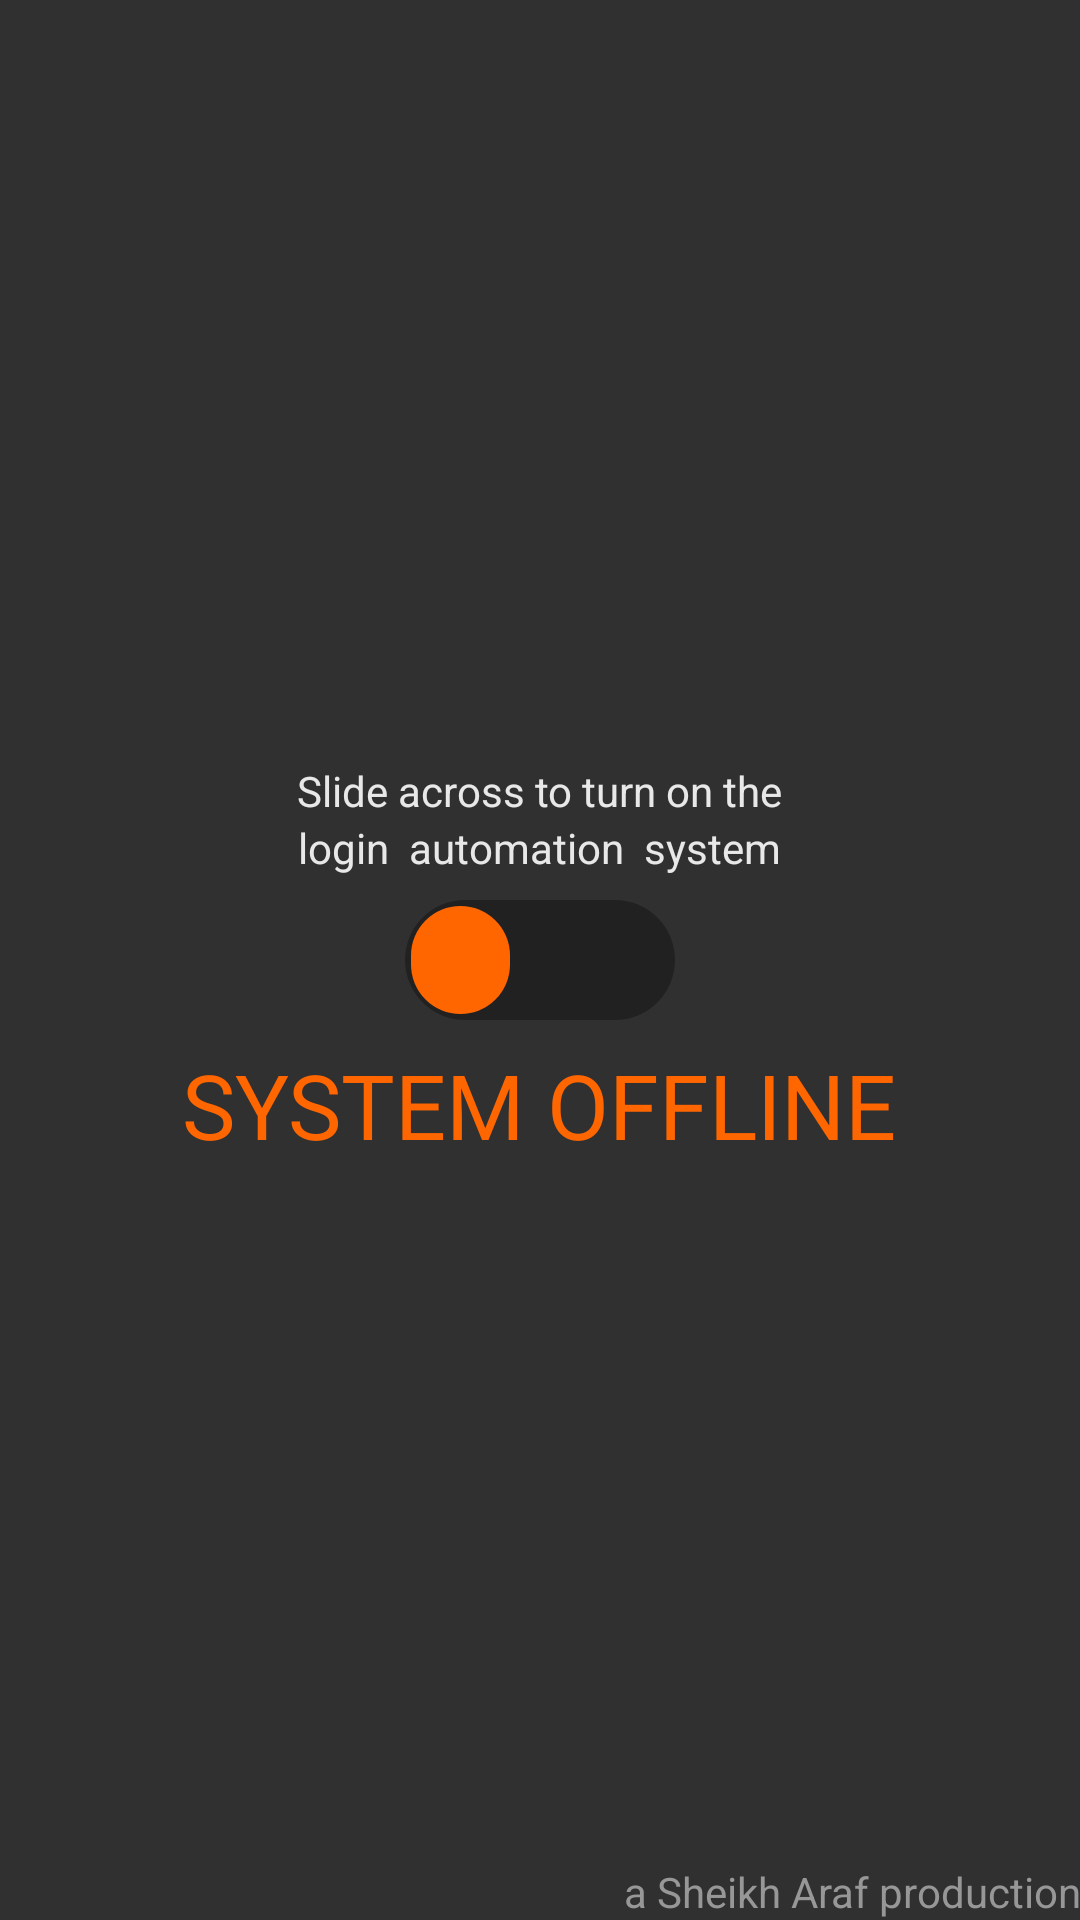

This screen was rendered from an Android layout file. Write that file and the resources it references.
<!-- AndroidManifest.xml: application theme AppTheme -->
<!-- res/layout/fragment_control_center.xml -->
<RelativeLayout xmlns:android="http://schemas.android.com/apk/res/android"
    xmlns:tools="http://schemas.android.com/tools" android:layout_width="match_parent"
    android:layout_height="match_parent" android:paddingLeft="@dimen/activity_horizontal_margin"
    android:paddingRight="@dimen/activity_horizontal_margin"
    android:paddingTop="@dimen/activity_vertical_margin"
    android:paddingBottom="@dimen/activity_vertical_margin"
    android:animateLayoutChanges="true"
    android:background="#303030" tools:context=".MainActivityFragment">

    <Switch
        android:layout_width="wrap_content"
        android:layout_height="wrap_content"
        android:layout_marginTop="10dp"
        android:thumbTextPadding="25dp"
        android:switchMinWidth="90dp"
        android:textSize="20dp"
        android:textOn="Enabled"
        android:textOff="Disabled"
        android:track="@drawable/switch_track"
        android:thumb="@drawable/switch_thumb"
        android:id="@+id/main_switch"
        android:layout_margin="4dp"
        android:layout_centerVertical="true"
        android:layout_centerHorizontal="true" />

    <TextView
        android:layout_width="wrap_content"
        android:layout_height="wrap_content"
        android:textAppearance="?android:attr/textAppearanceLarge"
        android:text="SYSTEM OFFLINE"
        android:textSize="30sp"
        android:id="@+id/tv_status"
        android:textColor="#ff6600"
        android:layout_below="@+id/main_switch"
        android:layout_margin="4dp"
        android:layout_centerHorizontal="true"  />

    <LinearLayout
        android:layout_width="wrap_content"
        android:layout_height="wrap_content"
        android:layout_margin="4dp"
        android:layout_above="@+id/main_switch"
        android:layout_centerHorizontal="true"
        android:orientation="vertical">

        <TextView
            android:layout_width="wrap_content"
            android:layout_height="wrap_content"
            android:text="Slide across to turn on the"
            android:layout_gravity="center"
            android:textColor="#E8E8E8"

            android:id="@+id/tv1" />

        <TextView
            android:layout_width="wrap_content"
            android:layout_height="wrap_content"
            android:text="login  automation  system"
            android:layout_gravity="center"
            android:textColor="#E8E8E8"
            android:id="@+id/tv2" />

    </LinearLayout>

    <TextView
        android:layout_width="wrap_content"
        android:layout_height="wrap_content"
        android:textAppearance="?android:attr/textAppearanceSmall"
        android:text="a Sheikh Araf production"
        android:textColor="#979797"
        android:id="@+id/tvCredit"
        android:layout_alignParentBottom="true"
        android:layout_alignParentRight="true"
        android:layout_alignParentEnd="true" />

</RelativeLayout>
<!-- resources referenced by this layout -->
<resources>
  <!-- drawable switch_thumb (drawable) -->
  <?xml version="1.0" encoding="utf-8"?>
  <selector xmlns:android="http://schemas.android.com/apk/res/android" >
      <item android:state_checked="true">
          <shape
              android:shape="rectangle"
              android:visible="true"
              android:dither="true"
              android:useLevel="false">
              <gradient
                  android:startColor="#005EF0"
                  android:endColor="#005EF0"
                  android:angle="270"/>
              <corners
                  android:radius="100dp"/>
              <size
                  android:width="37dp"
                  android:height="37dp" />
              <stroke
                  android:width="4dp"
                  android:color="#0000ffff"/>
          </shape>
      </item>
      <item android:state_checked="false">
          <shape
              android:shape="rectangle"
              android:visible="true"
              android:dither="true"
              android:useLevel="false">
              <gradient
                  android:startColor="#ff6600"
                  android:endColor="#ff6600"
                  android:angle="270"/>
              <corners
                  android:radius="100dp"/>
              <size
                  android:width="37dp"
                  android:height="37dp" />
              <stroke
                  android:width="4dp"
                  android:color="#0000ffff"/>
          </shape>
      </item>
  </selector>
  <!-- drawable switch_track (drawable) -->
  <?xml version="1.0" encoding="utf-8"?>
  <shape xmlns:android="http://schemas.android.com/apk/res/android"
      android:shape="rectangle"
      android:visible="true"
      android:dither="true"
      android:useLevel="false">
      <gradient
          android:startColor="#212121"
          android:endColor="#212121"
          android:angle="270"/>
      <corners
          android:radius="20dp"/>
      <size
          android:width="80dp"
          android:height="40dp" />
  </shape>
  <style name="AppTheme" parent="Theme.AppCompat.Light.NoActionBar">
          <item name="colorPrimary">#0F6EFF</item>
          <item name="colorPrimaryDark">#005EF0</item>
          <item name="colorAccent">#C1EE22</item>
      </style>
</resources>
